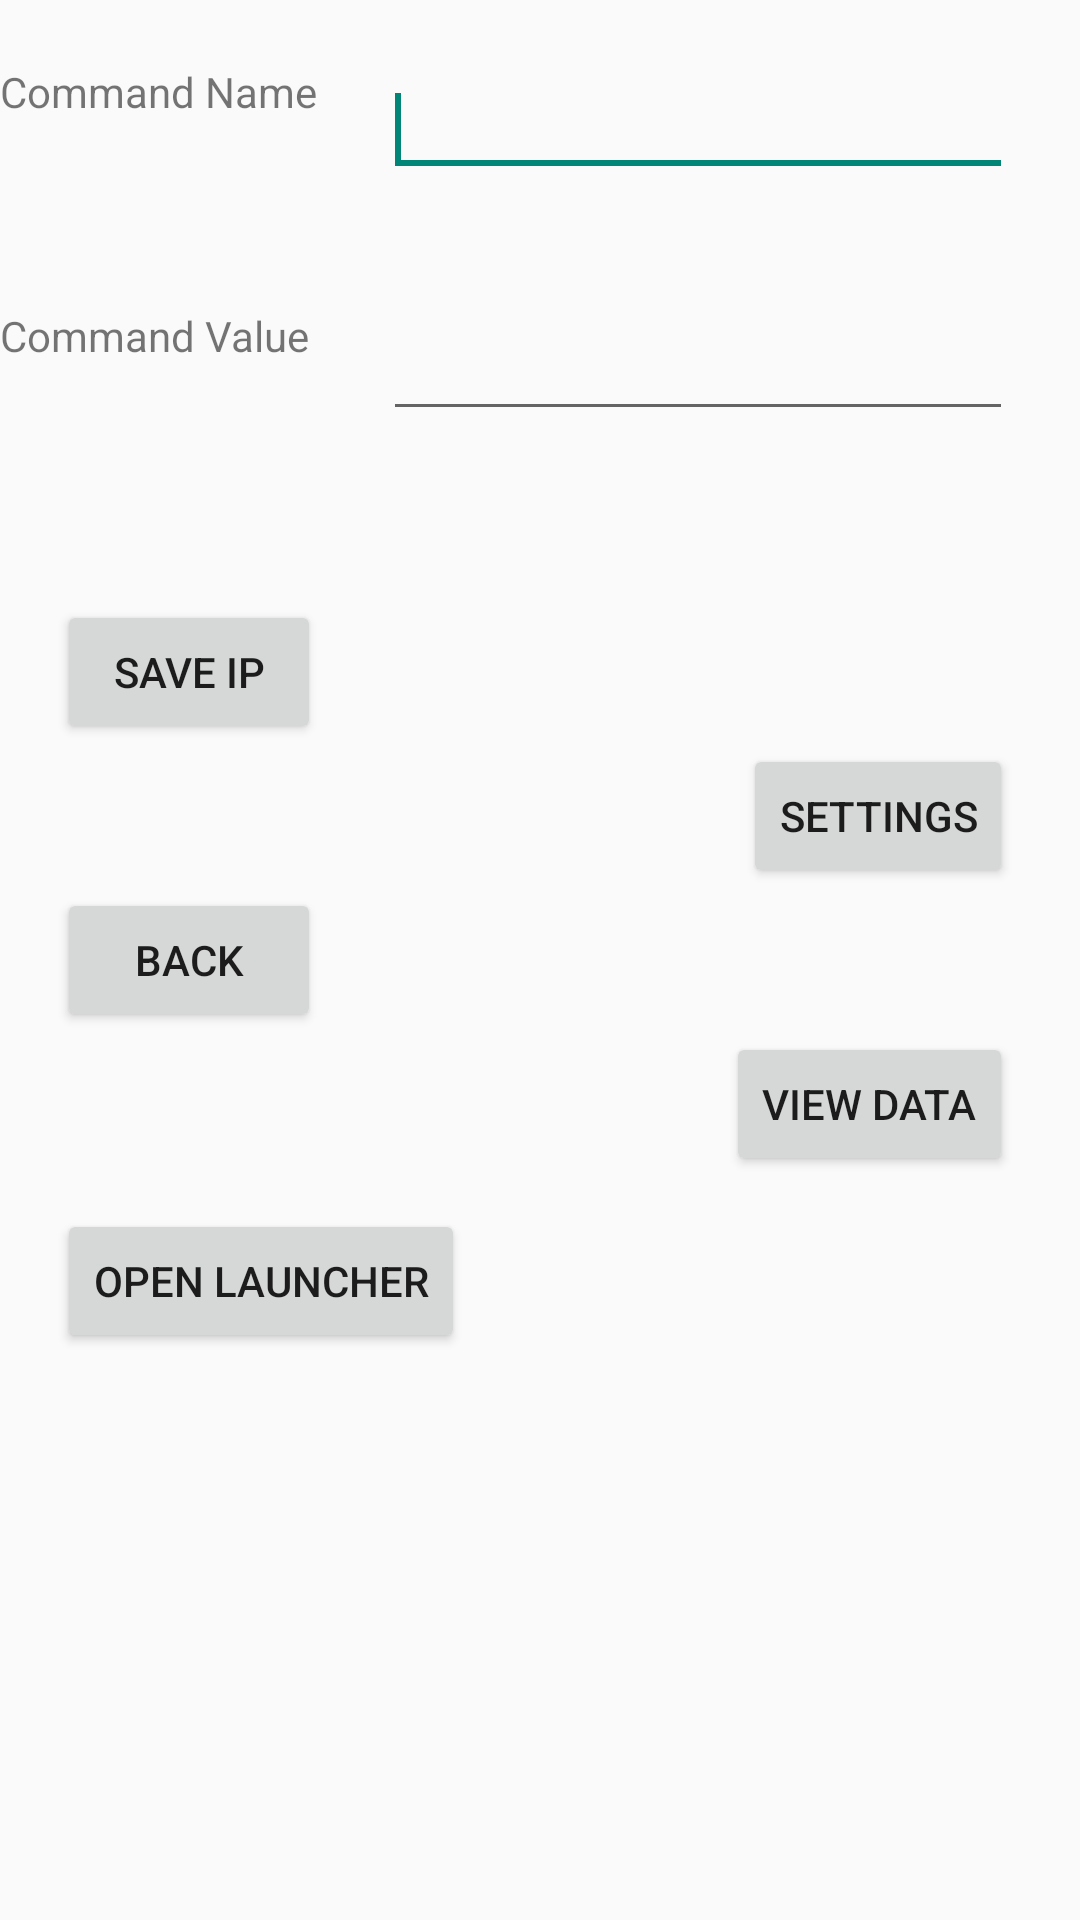

The Android layout XML behind this screen, and the referenced resources:
<!-- AndroidManifest.xml: application theme Theme.AppCompat.Light.NoActionBar.FullScreen -->
<!-- res/layout/add_our_preferences.xml -->
<?xml version="1.0" encoding="utf-8"?>
<RelativeLayout xmlns:android="http://schemas.android.com/apk/res/android"
    xmlns:tools="http://schemas.android.com/tools"
    android:layout_width="match_parent"
    android:layout_height="match_parent"
    tools:context=".MainActivity" >

     <EditText
         android:id="@+id/edt_cmd_name"
         android:layout_width="wrap_content"
         android:layout_height="wrap_content"        

         android:ems="10"
         android:layout_alignTop="@+id/txt_cmd_name"
         android:layout_toRightOf="@+id/txt_cmd_name"
         android:layout_toEndOf="@+id/txt_cmd_name"
         android:layout_marginLeft="22dp"
         android:layout_marginStart="22dp">

         <requestFocus />
     </EditText>

     <EditText
         android:id="@+id/edt_cmd_value"
         android:layout_width="wrap_content"
         android:layout_height="wrap_content"
         android:ems="10"
         android:layout_alignTop="@+id/txt_cmd_value"
         android:layout_alignLeft="@+id/edt_cmd_name"
         android:layout_alignStart="@+id/edt_cmd_name" />

     <TextView
         android:id="@+id/txt_cmd_value"
         android:layout_width="wrap_content"
         android:layout_height="wrap_content"
         android:layout_alignLeft="@+id/txt_cmd_name"
         android:layout_below="@+id/edt_cmd_name"
         android:layout_marginTop="40dp"
         android:text="@string/str_cmd_value" />

     <TextView
         android:id="@+id/txt_cmd_name"
         android:layout_width="wrap_content"
         android:layout_height="wrap_content"
         android:layout_alignParentLeft="true"
         android:layout_alignParentTop="true"
         android:layout_marginTop="21dp"
         android:text="@string/str_cmd_name" />

     <Button
         android:id="@+id/btn_view"
         android:layout_width="wrap_content"
         android:layout_height="wrap_content"
         android:text="@string/str_view"
         android:layout_below="@+id/btn_back"
         android:layout_alignRight="@+id/btn_stn"
         android:layout_alignEnd="@+id/btn_stn" />

     <Button
         android:id="@+id/btn_stn"
         android:layout_width="wrap_content"
         android:layout_height="wrap_content"
         android:text="@string/str_settings1"
         android:layout_above="@+id/btn_back"
         android:layout_alignRight="@+id/edt_cmd_value"
         android:layout_alignEnd="@+id/edt_cmd_value" />

     <Button
         android:id="@+id/btn_back"
         android:layout_width="wrap_content"
         android:layout_height="wrap_content"
         android:text="@string/str_back1"
         android:layout_centerVertical="true"
         android:layout_alignLeft="@+id/btn_saveip"
         android:layout_alignStart="@+id/btn_saveip" />

     <Button
         android:id="@+id/btn_savech"
         android:layout_width="wrap_content"
         android:layout_height="wrap_content"
         android:layout_marginTop="11dp"
         android:text="@string/str_savechannels"
         android:layout_marginLeft="19dp"
         android:layout_marginStart="19dp"
         android:layout_below="@+id/btn_view"
         android:layout_alignParentLeft="true"
         android:layout_alignParentStart="true" />

     <Button
         android:id="@+id/btn_saveip"
         android:layout_width="wrap_content"
         android:layout_height="wrap_content"
         android:text="@string/str_saveip"
         android:layout_above="@+id/btn_stn"
         android:layout_alignLeft="@+id/btn_savech"
         android:layout_alignStart="@+id/btn_savech" />

</RelativeLayout>
<!-- resources referenced by this layout -->
<resources>
  <string name="str_back1">Back</string>
  <string name="str_cmd_name">Command Name</string>
  <string name="str_cmd_value">Command Value</string>
  <string name="str_savechannels">Open launcher</string>
  <string name="str_saveip">Save IP</string>
  <string name="str_settings1">Settings</string>
  <string name="str_view">View Data</string>
  <style name="Theme.AppCompat.Light.NoActionBar.FullScreen" parent="@style/Theme.AppCompat.Light">
          <item name="windowNoTitle">true</item>
          <item name="windowActionBar">false</item>
          <item name="android:windowFullscreen">true</item>
          <item name="android:windowContentOverlay">@null</item>
      </style>
</resources>
